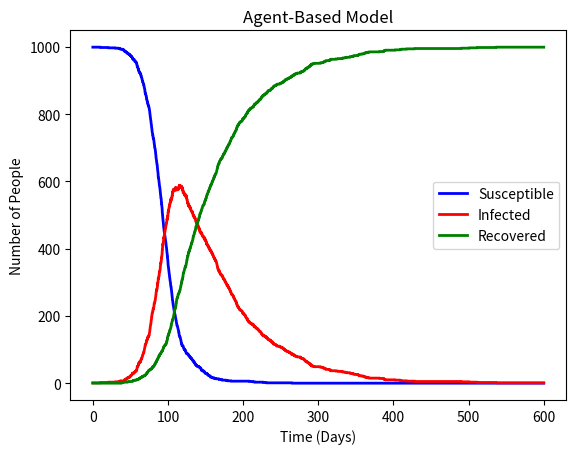

Reproduce this figure in Python.
import numpy as np, matplotlib.pyplot as plt

# --- Set Initial Parameters ---
N = 1000; I0 = 1; T = 600
beta, gamma = 0.1, 0.015 # Infection and recovery rates
dt = 0.1

# --- Initialization ---
# 1: infected, 0: susceptible, -1: recovered
state = np.zeros(N, dtype=int)
state[np.random.choice(N, size=I0, replace=False)] = 1

S = N - I0
R = 0
Sarr = [S]; Iarr = [I0]; Rarr = [R]; Tarr = [0]

# --- Main Logic ---
for t in np.arange(0, T, dt):
    statenew = state.copy()
    Ilist = np.where(state == 1)[0]
    for infected_person in Ilist:
        bumped_person_index = np.random.randint(N)
        state_of_bumped_person = state[bumped_person_index]
        if state_of_bumped_person == 0:
            if np.random.rand() < (beta * dt):
                statenew[bumped_person_index] = 1
        if np.random.rand() < (gamma * dt):
            statenew[infected_person] = -1
    S = np.sum(statenew == 0)
    I = np.sum(statenew == 1)
    R = N - I - S
    Sarr.append(S); Iarr.append(I); Rarr.append(R)
    Tarr.append(t + dt)
    state = statenew

# --- Visualization ---
plt.plot(Tarr, Sarr, label="Susceptible", color="blue", linewidth=2)
plt.plot(Tarr, Iarr, label="Infected", color="red", linewidth=2)
plt.plot(Tarr, Rarr, label="Recovered", color="green", linewidth=2)

plt.title("Agent-Based Model")
plt.xlabel("Time (Days)")
plt.ylabel("Number of People")
plt.legend(loc="best")

plt.show()
